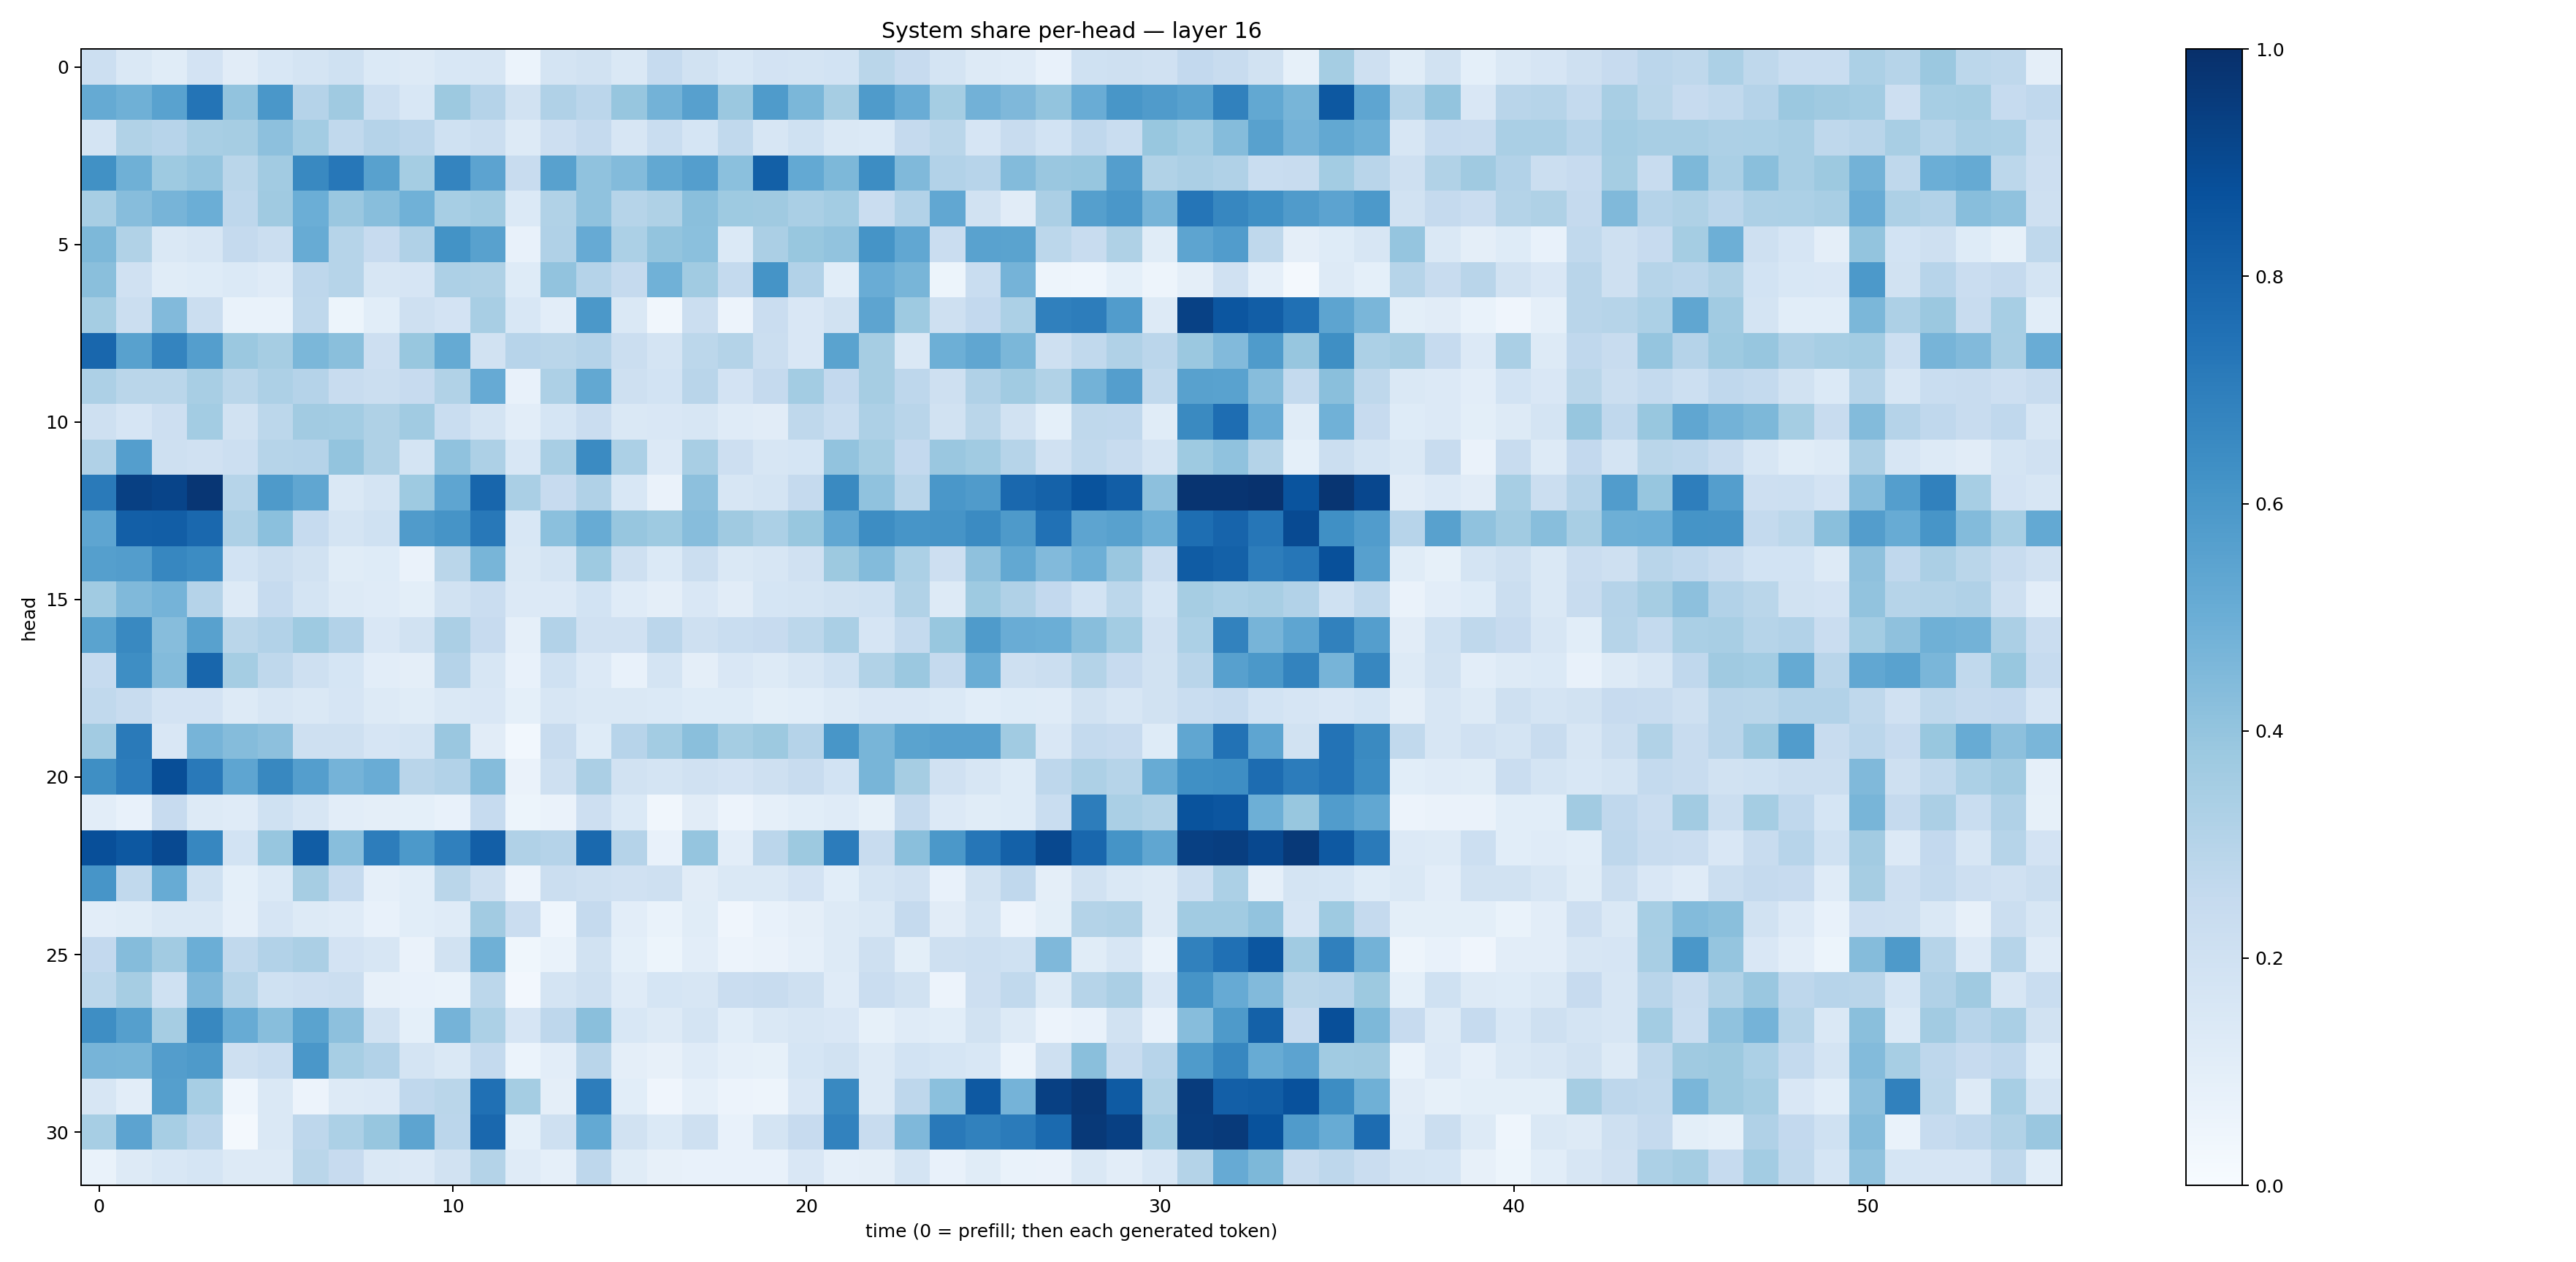

Data behind this chart, as committed beside it:
0.21662869, 0.14350839, 0.11714428, 0.18177333, 0.11267563, 0.15486291, 0.1777772, 0.19976394, 0.13869822, 0.12503524, 0.15286545, 0.15763165, 0.061378267, 0.17356853, 0.19375692, 0.14420864, 0.24819048, 0.19153818, 0.15500247, 0.17972337, 0.17404236, 0.18383865, 0.28661466, 0.24317385
0.5194, 0.4896, 0.5543, 0.735, 0.4051, 0.5991, 0.3021, 0.3706, 0.2167, 0.1555, 0.3755, 0.3014, 0.1941, 0.3198, 0.2836, 0.3944, 0.4777, 0.5603, 0.3813, 0.5848, 0.4598, 0.3481, 0.5854, 0.5065
0.1783, 0.3127, 0.296, 0.3404, 0.3512, 0.4143, 0.3579, 0.2628, 0.3021, 0.2843, 0.2027, 0.2239, 0.1313, 0.214, 0.2532, 0.1593, 0.2343, 0.171, 0.263, 0.1593, 0.2024, 0.1432, 0.1391, 0.2515
0.6273, 0.4896, 0.3714, 0.3965, 0.2882, 0.3623, 0.6597, 0.7242, 0.5586, 0.3538, 0.6735, 0.5442, 0.2374, 0.5557, 0.4096, 0.4379, 0.5271, 0.5685, 0.4184, 0.8143, 0.521, 0.457, 0.6424, 0.4475
0.3429, 0.4315, 0.472, 0.4971, 0.2761, 0.3698, 0.4992, 0.3844, 0.4258, 0.485, 0.3444, 0.3653, 0.1372, 0.3148, 0.4096, 0.2989, 0.324, 0.4236, 0.3743, 0.3678, 0.3367, 0.3564, 0.2286, 0.3096
0.4569, 0.3164, 0.1473, 0.1567, 0.2526, 0.2215, 0.5106, 0.2972, 0.2458, 0.3175, 0.6173, 0.5567, 0.07806, 0.3173, 0.5154, 0.3299, 0.3999, 0.4195, 0.1372, 0.3325, 0.3879, 0.4036, 0.6166, 0.5275
0.4243, 0.1984, 0.1153, 0.1214, 0.1387, 0.1205, 0.2753, 0.2982, 0.1609, 0.1671, 0.3276, 0.3215, 0.1237, 0.4053, 0.3044, 0.252, 0.4869, 0.3636, 0.2571, 0.6142, 0.3119, 0.1059, 0.5045, 0.4658
0.3538, 0.219, 0.4435, 0.2221, 0.06771, 0.0686, 0.272, 0.05214, 0.1092, 0.2054, 0.1818, 0.3409, 0.1531, 0.1035, 0.5957, 0.141, 0.03425, 0.2229, 0.05636, 0.2286, 0.1492, 0.1941, 0.542, 0.3722
0.7867, 0.5558, 0.6719, 0.5699, 0.3812, 0.3514, 0.4593, 0.4247, 0.2136, 0.387, 0.5169, 0.1934, 0.2945, 0.287, 0.3042, 0.225, 0.1752, 0.2812, 0.3068, 0.2242, 0.1496, 0.5482, 0.3496, 0.1455
0.3255, 0.2879, 0.2872, 0.3426, 0.2866, 0.3242, 0.3026, 0.2344, 0.2203, 0.2432, 0.3147, 0.5133, 0.07193, 0.327, 0.5249, 0.2048, 0.1856, 0.2896, 0.1826, 0.2531, 0.3593, 0.2617, 0.3492, 0.2755
0.2077, 0.1674, 0.2112, 0.3564, 0.1921, 0.2779, 0.3606, 0.3582, 0.3242, 0.3657, 0.2342, 0.1786, 0.1046, 0.1691, 0.2293, 0.1448, 0.1513, 0.1609, 0.1206, 0.112, 0.2703, 0.2341, 0.3275, 0.2907
0.3195, 0.567, 0.2077, 0.1965, 0.2181, 0.3003, 0.3017, 0.4006, 0.3224, 0.1774, 0.4081, 0.328, 0.1558, 0.3414, 0.6518, 0.3296, 0.1352, 0.3411, 0.2109, 0.1634, 0.1687, 0.4031, 0.3543, 0.2593
0.7142, 0.9356, 0.9213, 0.9751, 0.2976, 0.5895, 0.5322, 0.1457, 0.1725, 0.3736, 0.5383, 0.7911, 0.3365, 0.2435, 0.3182, 0.1524, 0.0662, 0.4171, 0.1578, 0.1759, 0.2514, 0.653, 0.4064, 0.2902
0.5388, 0.8183, 0.8234, 0.7851, 0.3253, 0.4216, 0.2479, 0.1764, 0.1997, 0.5814, 0.612, 0.7194, 0.1539, 0.4184, 0.5111, 0.3914, 0.3717, 0.4303, 0.368, 0.3286, 0.3873, 0.5311, 0.6411, 0.6061
0.5641, 0.5706, 0.666, 0.6465, 0.1852, 0.2235, 0.193, 0.1149, 0.1235, 0.06629, 0.288, 0.4658, 0.1408, 0.1736, 0.3722, 0.2085, 0.1377, 0.2213, 0.1417, 0.1603, 0.1957, 0.3786, 0.4394, 0.3283
0.3668, 0.4491, 0.475, 0.3021, 0.1252, 0.2494, 0.1784, 0.1257, 0.1204, 0.098, 0.1916, 0.227, 0.1333, 0.1354, 0.1861, 0.1188, 0.09705, 0.1504, 0.1095, 0.1687, 0.1731, 0.1931, 0.2013, 0.314
0.5474, 0.6584, 0.4308, 0.5569, 0.2864, 0.3117, 0.3726, 0.3121, 0.1493, 0.1876, 0.3326, 0.246, 0.08602, 0.3107, 0.1984, 0.1974, 0.2843, 0.2085, 0.2331, 0.2434, 0.2774, 0.3361, 0.1672, 0.2576
0.2472, 0.6393, 0.4391, 0.7898, 0.3519, 0.2705, 0.2045, 0.1701, 0.1033, 0.09448, 0.3022, 0.1615, 0.07032, 0.1998, 0.1343, 0.07092, 0.1786, 0.09714, 0.1515, 0.1307, 0.1567, 0.2, 0.3149, 0.3814
0.2636, 0.2387, 0.1821, 0.183, 0.1277, 0.1618, 0.1465, 0.1675, 0.1281, 0.1137, 0.147, 0.1511, 0.09273, 0.1638, 0.145, 0.1428, 0.1378, 0.1221, 0.1232, 0.0993, 0.1062, 0.1267, 0.1521, 0.1498
0.3606, 0.7116, 0.1513, 0.4703, 0.434, 0.4149, 0.2043, 0.2067, 0.1655, 0.178, 0.3836, 0.1104, 0.02743, 0.2394, 0.1236, 0.2935, 0.356, 0.4243, 0.3521, 0.3754, 0.3046, 0.602, 0.4651, 0.5492
0.6351, 0.7034, 0.8843, 0.7151, 0.539, 0.6604, 0.5665, 0.4728, 0.5068, 0.2898, 0.3097, 0.4352, 0.06525, 0.2073, 0.3327, 0.1888, 0.1781, 0.1954, 0.1809, 0.2098, 0.2349, 0.1846, 0.4661, 0.3513
0.1023, 0.07194, 0.2434, 0.1256, 0.118, 0.2007, 0.1632, 0.1031, 0.09456, 0.09148, 0.07398, 0.2468, 0.05234, 0.06418, 0.2146, 0.1396, 0.03462, 0.1097, 0.05527, 0.08912, 0.1064, 0.1201, 0.0837, 0.2518
0.8789, 0.8438, 0.9013, 0.6664, 0.1859, 0.3914, 0.8257, 0.4296, 0.6995, 0.5936, 0.6883, 0.8193, 0.3167, 0.3035, 0.778, 0.3026, 0.07269, 0.3949, 0.105, 0.2821, 0.376, 0.7058, 0.2403, 0.4253
0.6078, 0.2629, 0.511, 0.2006, 0.09373, 0.139, 0.3502, 0.2464, 0.08734, 0.109, 0.2874, 0.2078, 0.0579, 0.2244, 0.2058, 0.1975, 0.2103, 0.1105, 0.143, 0.1454, 0.183, 0.1089, 0.1776, 0.1968
0.103, 0.1144, 0.1472, 0.1461, 0.08914, 0.1644, 0.1283, 0.1191, 0.07327, 0.1068, 0.1197, 0.3621, 0.2293, 0.04416, 0.2526, 0.1018, 0.07001, 0.1137, 0.04244, 0.07228, 0.09585, 0.1301, 0.1407, 0.253
0.2598, 0.4365, 0.3604, 0.4998, 0.2653, 0.3088, 0.333, 0.1824, 0.1582, 0.06414, 0.1889, 0.492, 0.03576, 0.06851, 0.1892, 0.09371, 0.05284, 0.1027, 0.05765, 0.06451, 0.08911, 0.1258, 0.2086, 0.09989
0.2802, 0.3506, 0.2022, 0.4515, 0.2974, 0.2013, 0.2112, 0.224, 0.08107, 0.07518, 0.06644, 0.2792, 0.02538, 0.1759, 0.2071, 0.1173, 0.1692, 0.1587, 0.2304, 0.2355, 0.2105, 0.1198, 0.2286, 0.1882
0.6389, 0.5661, 0.3491, 0.6629, 0.5086, 0.4283, 0.5476, 0.4167, 0.1916, 0.09208, 0.4755, 0.331, 0.1673, 0.2756, 0.4232, 0.1528, 0.1296, 0.1735, 0.1069, 0.1474, 0.1638, 0.1508, 0.08466, 0.1193
0.4692, 0.4665, 0.5713, 0.5866, 0.2088, 0.2337, 0.5977, 0.3461, 0.309, 0.1731, 0.1424, 0.2574, 0.06155, 0.1025, 0.29, 0.09605, 0.07826, 0.1199, 0.08624, 0.08533, 0.1681, 0.1896, 0.1268, 0.1868
0.1603, 0.1038, 0.564, 0.3469, 0.0445, 0.1471, 0.05728, 0.1256, 0.1333, 0.2665, 0.2886, 0.7525, 0.3529, 0.09494, 0.701, 0.1081, 0.04113, 0.08699, 0.05482, 0.04916, 0.1503, 0.6563, 0.125, 0.2768
0.3449, 0.5437, 0.345, 0.2847, 0.02288, 0.1469, 0.2766, 0.3314, 0.3924, 0.5424, 0.2819, 0.7814, 0.09127, 0.209, 0.5206, 0.1922, 0.1387, 0.2109, 0.07415, 0.177, 0.2446, 0.6812, 0.2346, 0.4511
0.06746, 0.1286, 0.1538, 0.1692, 0.1257, 0.1259, 0.2867, 0.2426, 0.142, 0.1346, 0.1889, 0.3058, 0.1206, 0.08698, 0.275, 0.1135, 0.08125, 0.07388, 0.07221, 0.07757, 0.1496, 0.08919, 0.09691, 0.1727
